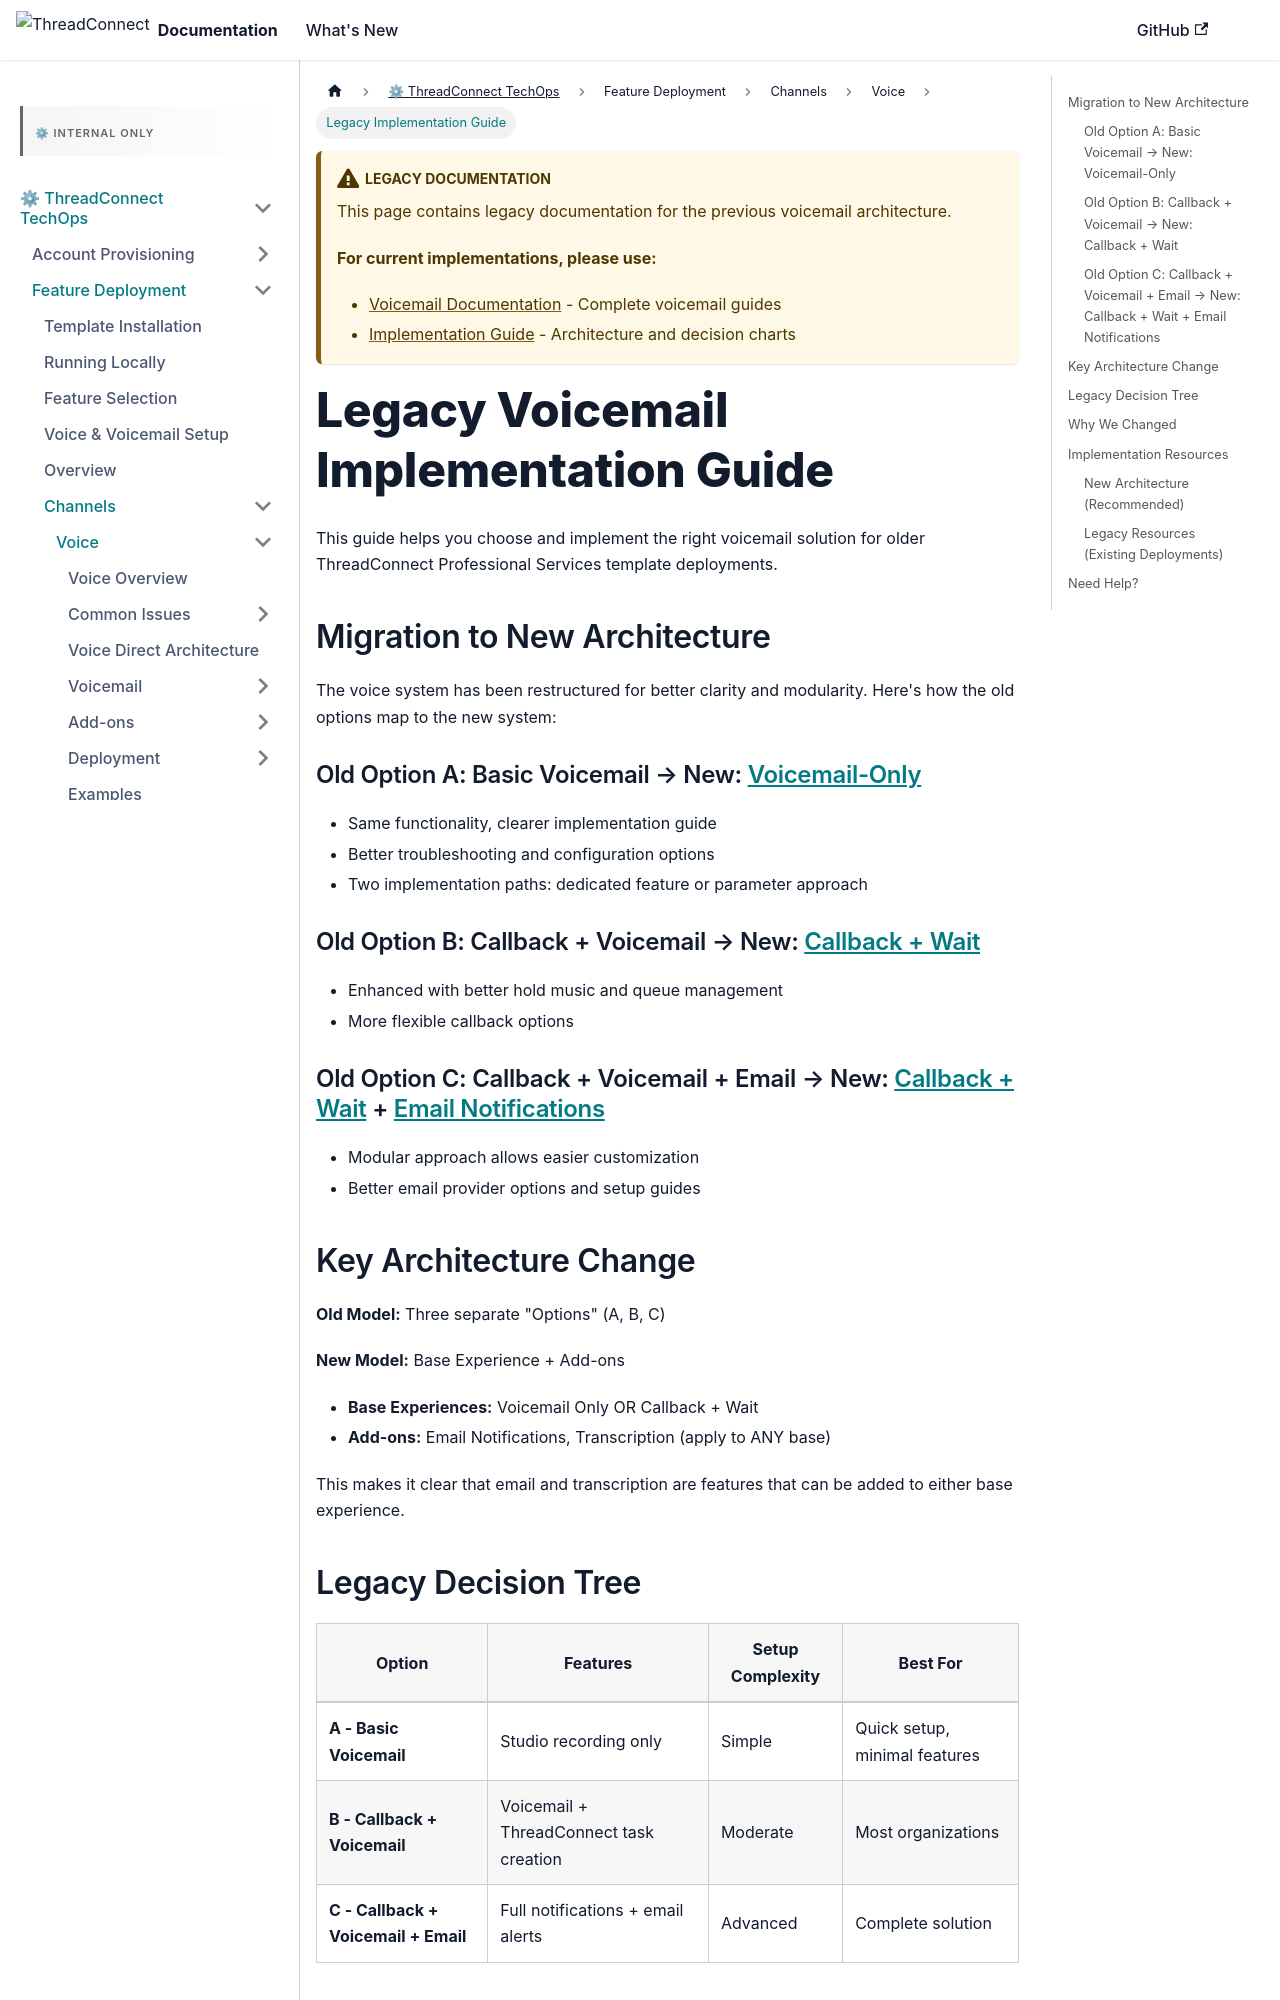

repository: ConnieML/docs.connie · page: techops/feature-deployment/feature-management/channels/voice/voicemail-implementation-guide.html · generator: docusaurus

---
sidebar_label: Legacy Implementation Guide
sidebar_position: 10
title: "Legacy Voicemail Implementation Guide"
---

:::warning Legacy Documentation
This page contains legacy documentation for the previous voicemail architecture.

**For current implementations, please use:**
- [Voicemail Documentation](/techops/feature-deployment/feature-management/channels/voice/voicemail) - Complete voicemail guides
- [Implementation Guide](/techops/feature-deployment/feature-management/channels/voice/voicemail/voicemail-implementation-guide) - Architecture and decision charts
:::

# Legacy Voicemail Implementation Guide

This guide helps you choose and implement the right voicemail solution for older ThreadConnect Professional Services template deployments.

## Migration to New Architecture

The voice system has been restructured for better clarity and modularity. Here's how the old options map to the new system:

### Old Option A: Basic Voicemail → New: [Voicemail-Only](/techops/feature-deployment/feature-management/channels/voice/voicemail/voicemail-only-configuration)
- Same functionality, clearer implementation guide
- Better troubleshooting and configuration options
- Two implementation paths: dedicated feature or parameter approach

### Old Option B: Callback + Voicemail → New: [Callback + Wait](/techops/feature-deployment/feature-management/channels/voice/voicemail/callback-voicemail-setup)
- Enhanced with better hold music and queue management
- More flexible callback options

### Old Option C: Callback + Voicemail + Email → New: [Callback + Wait](/techops/feature-deployment/feature-management/channels/voice/voicemail/callback-voicemail-setup) + [Email Notifications](/techops/feature-deployment/feature-management/channels/voice/add-ons/email-notifications)
- Modular approach allows easier customization
- Better email provider options and setup guides

## Key Architecture Change

**Old Model:** Three separate "Options" (A, B, C)

**New Model:** Base Experience + Add-ons
- **Base Experiences:** Voicemail Only OR Callback + Wait
- **Add-ons:** Email Notifications, Transcription (apply to ANY base)

This makes it clear that email and transcription are features that can be added to either base experience.
